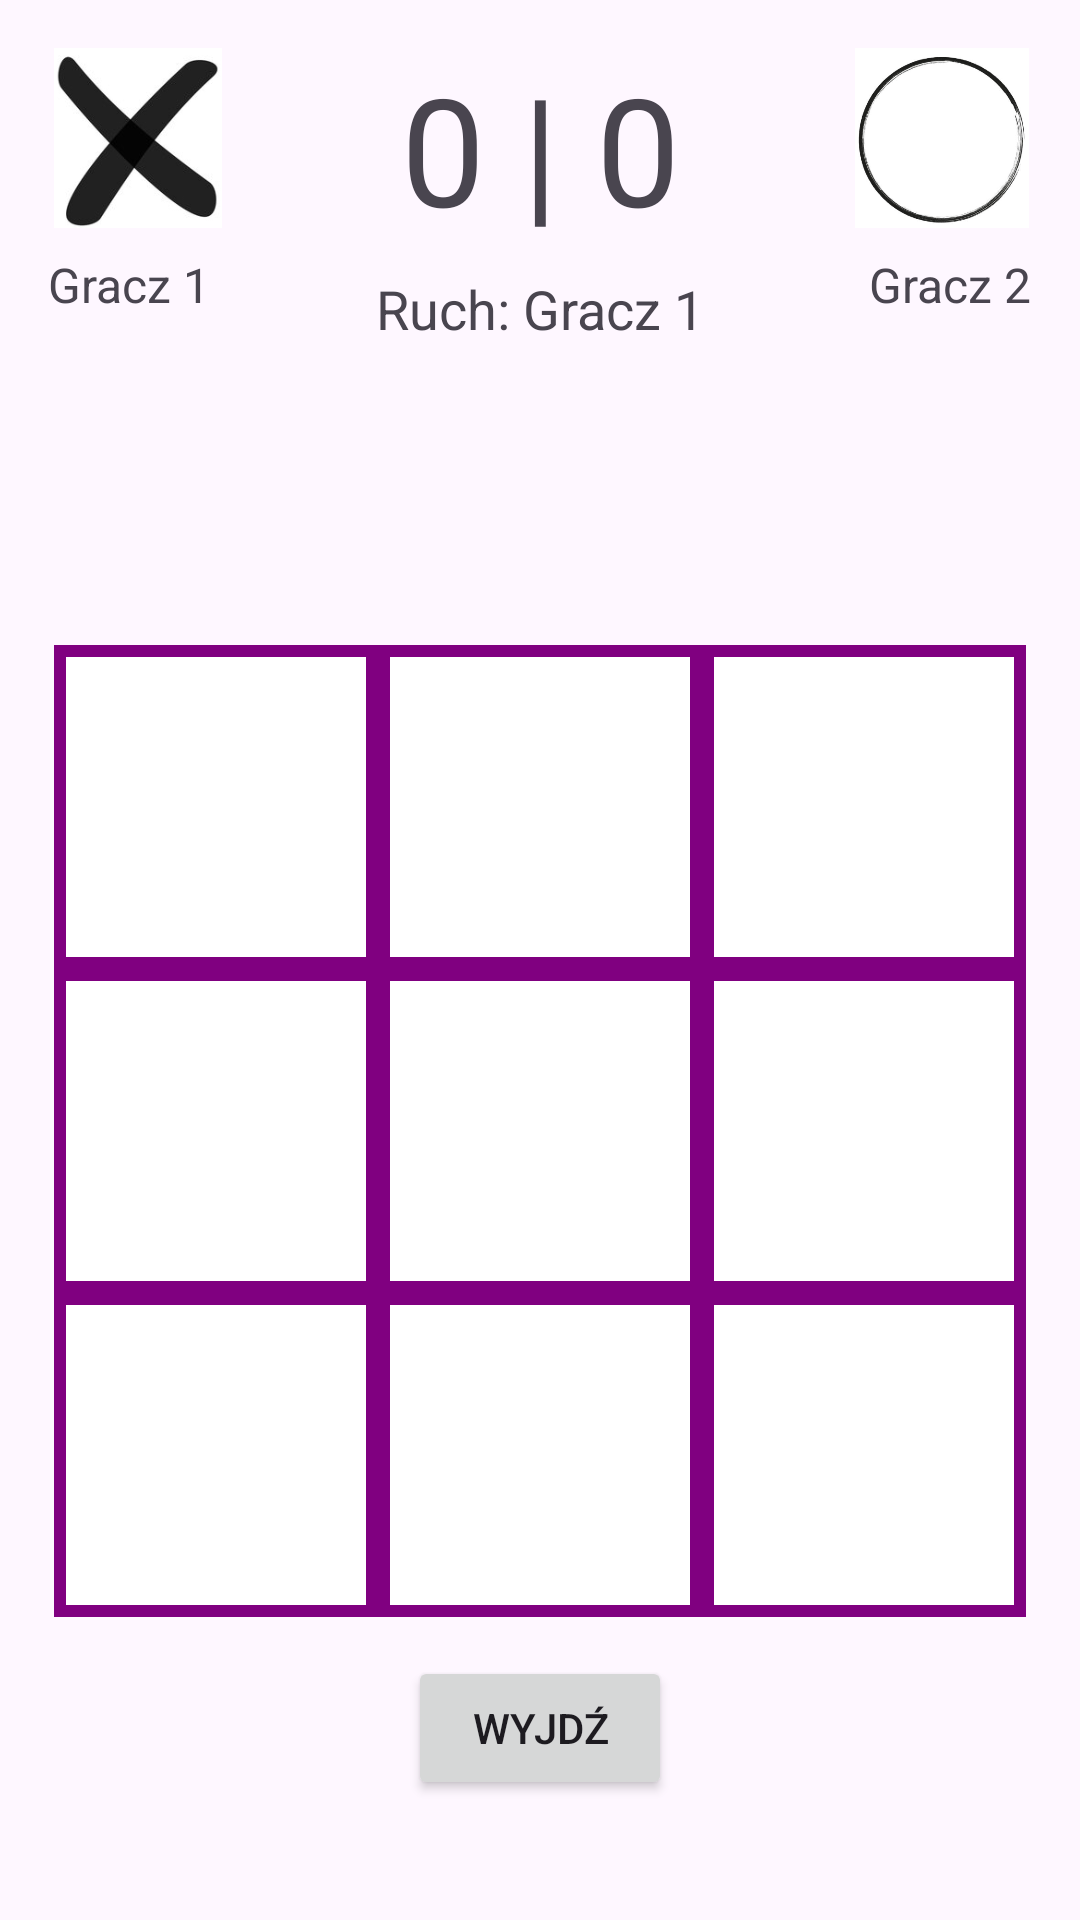

This screen was rendered from an Android layout file. Write that file and the resources it references.
<!-- AndroidManifest.xml: application theme Theme.Kolko_krzyzyk -->
<!-- res/layout/activity_game.xml -->
<?xml version="1.0" encoding="utf-8"?>
<androidx.constraintlayout.widget.ConstraintLayout
    xmlns:android="http://schemas.android.com/apk/res/android"
    xmlns:app="http://schemas.android.com/apk/res-auto"
    android:layout_width="match_parent"
    android:layout_height="match_parent">

    
    <ImageView
        android:id="@+id/player1_icon"
        android:layout_width="60dp"
        android:layout_height="60dp"
        app:layout_constraintTop_toTopOf="parent"
        app:layout_constraintStart_toStartOf="parent"
        android:layout_marginStart="16dp"
        android:layout_marginTop="16dp"
        android:src="@drawable/k1" />

    <TextView
        android:id="@+id/player1_name"
        android:layout_width="wrap_content"
        android:layout_height="wrap_content"
        android:text="Gracz 1"
        android:textSize="16sp"
        app:layout_constraintTop_toBottomOf="@id/player1_icon"
        app:layout_constraintStart_toStartOf="@id/player1_icon"
        android:layout_marginTop="8dp" />

    
    <ImageView
        android:id="@+id/player2_icon"
        android:layout_width="60dp"
        android:layout_height="60dp"
        app:layout_constraintTop_toTopOf="parent"
        app:layout_constraintEnd_toEndOf="parent"
        android:layout_marginEnd="16dp"
        android:layout_marginTop="16dp"
        android:src="@drawable/o1" />

    <TextView
        android:id="@+id/player2_name"
        android:layout_width="wrap_content"
        android:layout_height="wrap_content"
        android:text="Gracz 2"
        android:textSize="16sp"
        app:layout_constraintTop_toBottomOf="@id/player2_icon"
        app:layout_constraintEnd_toEndOf="@id/player2_icon"
        android:layout_marginTop="8dp" />

    
    <TextView
        android:id="@+id/score_display"
        android:layout_width="wrap_content"
        android:layout_height="wrap_content"
        android:text="0 | 0"
        android:textSize="50sp"
        app:layout_constraintTop_toTopOf="parent"
        app:layout_constraintStart_toStartOf="parent"
        app:layout_constraintEnd_toEndOf="parent"
        android:layout_marginTop="16dp" />

    
    <TextView
        android:id="@+id/current_turn_display"
        android:layout_width="wrap_content"
        android:layout_height="wrap_content"
        android:text="Ruch: Gracz 1"
        android:textSize="18sp"
        app:layout_constraintTop_toBottomOf="@id/score_display"
        app:layout_constraintStart_toStartOf="parent"
        app:layout_constraintEnd_toEndOf="parent"
        android:layout_marginTop="8dp" />

    
    <GridLayout
        android:id="@+id/grid_layout"
        android:layout_width="wrap_content"
        android:layout_height="wrap_content"
        android:rowCount="3"
        android:columnCount="3"
        android:background="#800080"

        app:layout_constraintTop_toBottomOf="@id/current_turn_display"
        app:layout_constraintStart_toStartOf="parent"
        app:layout_constraintEnd_toEndOf="parent"
        android:layout_marginTop="100dp">


    
        <ImageView
            android:id="@+id/image_00"
            android:layout_width="100dp"
            android:layout_height="100dp"
            android:layout_margin="4dp"
            android:background="#FFFFFF"
            android:scaleType="centerInside" />


        <ImageView
            android:id="@+id/image_01"
            android:layout_width="100dp"
            android:layout_height="100dp"
            android:layout_margin="4dp"
            android:background="#FFFFFF"
            android:scaleType="centerInside" />

        <ImageView
            android:id="@+id/image_02"
            android:layout_width="100dp"
            android:layout_height="100dp"
            android:layout_margin="4dp"
            android:background="#FFFFFF"
            android:scaleType="centerInside" />

        <ImageView
            android:id="@+id/image_10"
            android:layout_width="100dp"
            android:layout_height="100dp"
            android:layout_margin="4dp"
            android:background="#FFFFFF"
            android:scaleType="centerInside" />

        <ImageView
            android:id="@+id/image_11"
            android:layout_width="100dp"
            android:layout_height="100dp"
            android:layout_margin="4dp"
            android:background="#FFFFFF"
            android:scaleType="centerInside" />

        <ImageView
            android:id="@+id/image_12"
            android:layout_width="100dp"
            android:layout_height="100dp"
            android:layout_margin="4dp"
            android:background="#FFFFFF"
            android:scaleType="centerInside" />

        <ImageView
            android:id="@+id/image_20"
            android:layout_width="100dp"
            android:layout_height="100dp"
            android:layout_margin="4dp"
            android:background="#FFFFFF"
            android:scaleType="centerInside" />

        <ImageView
            android:id="@+id/image_21"
            android:layout_width="100dp"
            android:layout_height="100dp"
            android:layout_margin="4dp"
            android:background="#FFFFFF"
            android:scaleType="centerInside" />

        <ImageView
            android:id="@+id/image_22"
            android:layout_width="100dp"
            android:layout_height="100dp"
            android:layout_margin="4dp"
            android:background="#FFFFFF"
            android:scaleType="centerInside" />
    </GridLayout>


    
    <Button
        android:id="@+id/button_exit"
        android:layout_width="wrap_content"
        android:layout_height="wrap_content"
        android:text="Wyjdź"
        app:layout_constraintBottom_toBottomOf="parent"
        app:layout_constraintStart_toStartOf="parent"
        app:layout_constraintEnd_toEndOf="parent"
        android:layout_marginBottom="40dp" />

</androidx.constraintlayout.widget.ConstraintLayout>
<!-- resources referenced by this layout -->
<resources>
  <!-- drawable k1: png bitmap (drawable, 16820 bytes) -->
  <!-- drawable o1: png bitmap (drawable, 46321 bytes) -->
  <style name="Theme.Kolko_krzyzyk" parent="Base.Theme.Kolko_krzyzyk" />
  <style name="Base.Theme.Kolko_krzyzyk" parent="Theme.Material3.DayNight.NoActionBar">
          
          
      </style>
</resources>
